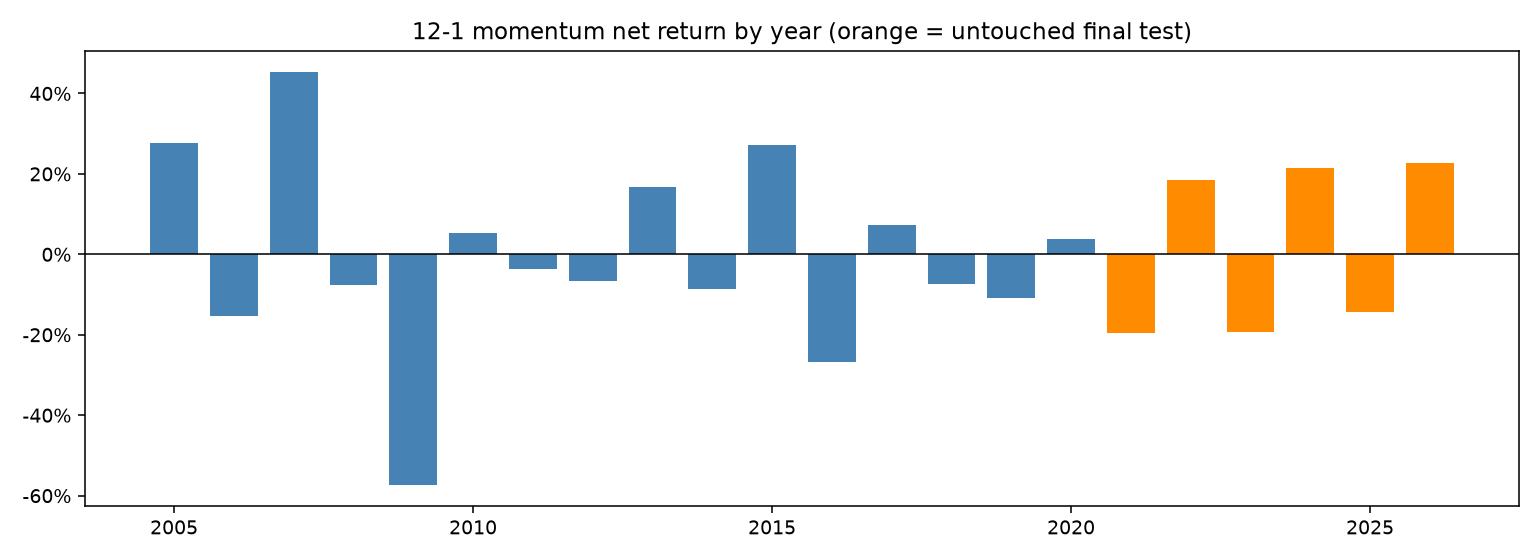

Data behind this chart, as committed beside it:
, gross, net, sharpe, max_dd, turnover, days, in/out
2005, 0.2987, 0.2773, 1.531, -0.1498, 6.021, 252.0, in-sample
2006, -0.1383, -0.1535, -0.8711, -0.2754, 6.412, 251.0, in-sample
2007, 0.4832, 0.4544, 2.804, -0.05804, 7.328, 251.0, in-sample
2008, -0.06058, -0.07725, -0.06391, -0.2468, 6.415, 253.0, in-sample
2009, -0.5659, -0.5742, -1.534, -0.6632, 7.107, 252.0, in-sample
2010, 0.07426, 0.05247, 0.4297, -0.1107, 7.754, 252.0, in-sample
2011, -0.01798, -0.03706, -0.1025, -0.1947, 7.346, 252.0, in-sample
2012, -0.05166, -0.06721, -0.2932, -0.1639, 5.755, 250.0, in-sample
2013, 0.1879, 0.1676, 1.205, -0.07294, 6.121, 252.0, in-sample
2014, -0.06973, -0.08725, -0.6214, -0.1539, 6.996, 252.0, in-sample
2015, 0.2946, 0.2729, 1.309, -0.1316, 5.997, 252.0, in-sample
2016, -0.2549, -0.2676, -1.207, -0.3429, 6.114, 252.0, in-sample
2017, 0.09177, 0.07222, 0.5224, -0.1077, 6.538, 251.0, in-sample
2018, -0.05383, -0.07268, -0.3209, -0.2515, 7.564, 251.0, in-sample
2019, -0.09072, -0.1094, -0.4769, -0.2117, 7.81, 252.0, in-sample
2020, 0.05624, 0.03792, 0.3284, -0.4039, 6.304, 253.0, in-sample
2021, -0.1809, -0.1958, -0.6685, -0.2766, 6.719, 252.0, test
2022, 0.2083, 0.1851, 0.7899, -0.2039, 7.257, 251.0, test
2023, -0.179, -0.1939, -0.8575, -0.2486, 6.743, 250.0, test
2024, 0.2367, 0.2155, 0.978, -0.1628, 6.096, 252.0, test
2025, -0.1284, -0.144, -0.5088, -0.2471, 6.529, 250.0, test
2026, 0.2394, 0.226, 0.9494, -0.272, 3.781, 165.0, test
